Run: headless pygame with SDL's dummy video driver; simulated clock (each Clock.tick advances the game by its frame time, no real sleeping); random seed 0; keys injected as events and as key.get_pressed() state; no mouse input.
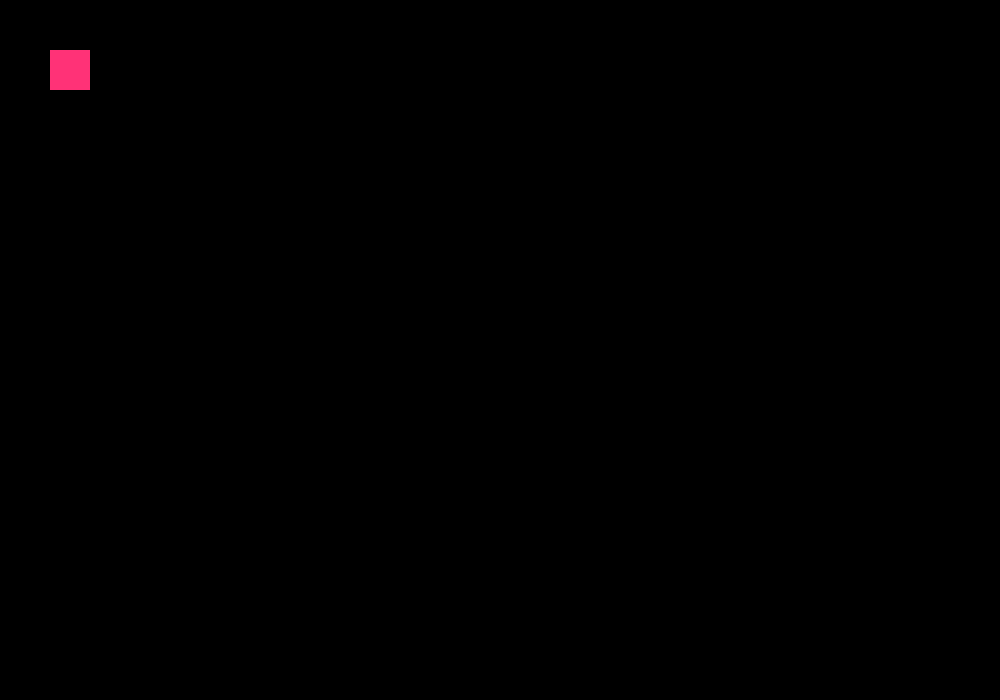
Frame 1 of 4 · flips 1–60 · no input
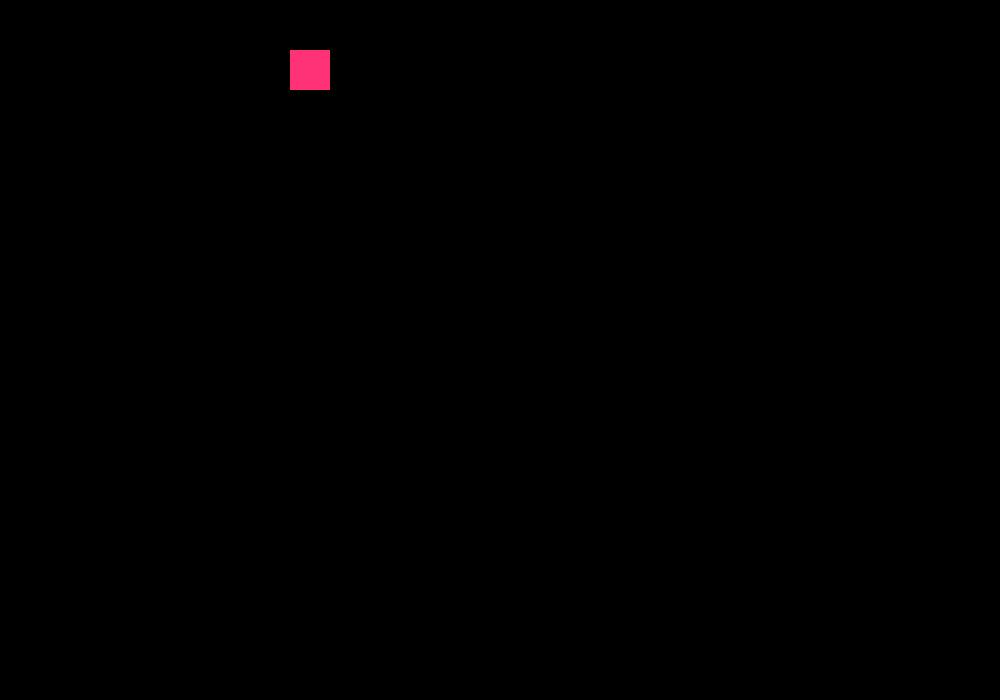
Frame 2 of 4 · flips 61–180 · tapped SPACE, RETURN · held RIGHT (→), D
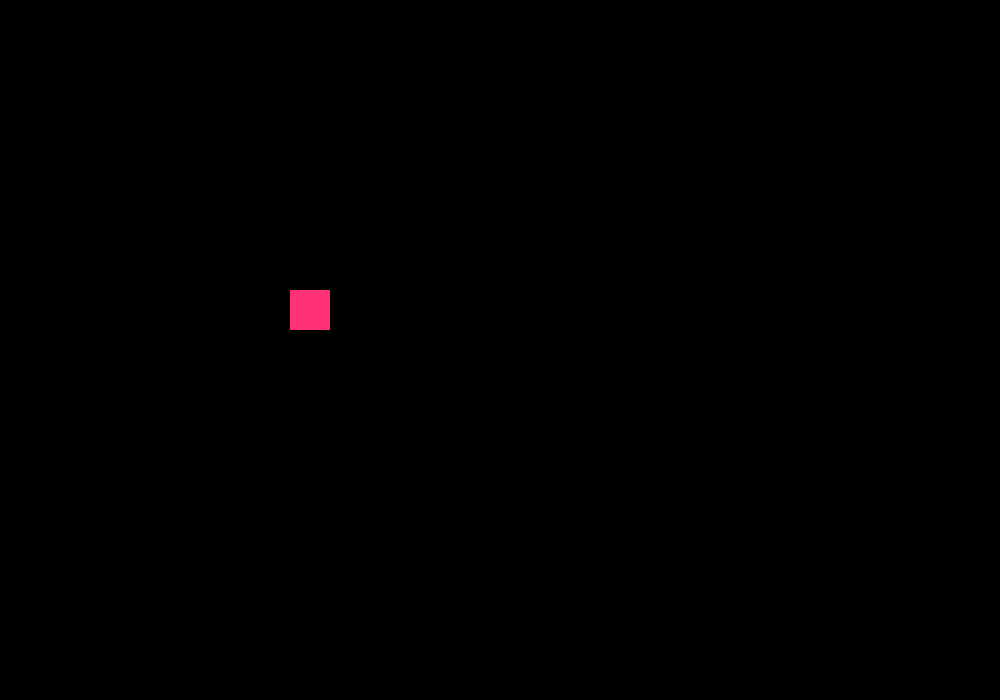
Frame 3 of 4 · flips 181–300 · held DOWN (↓), S
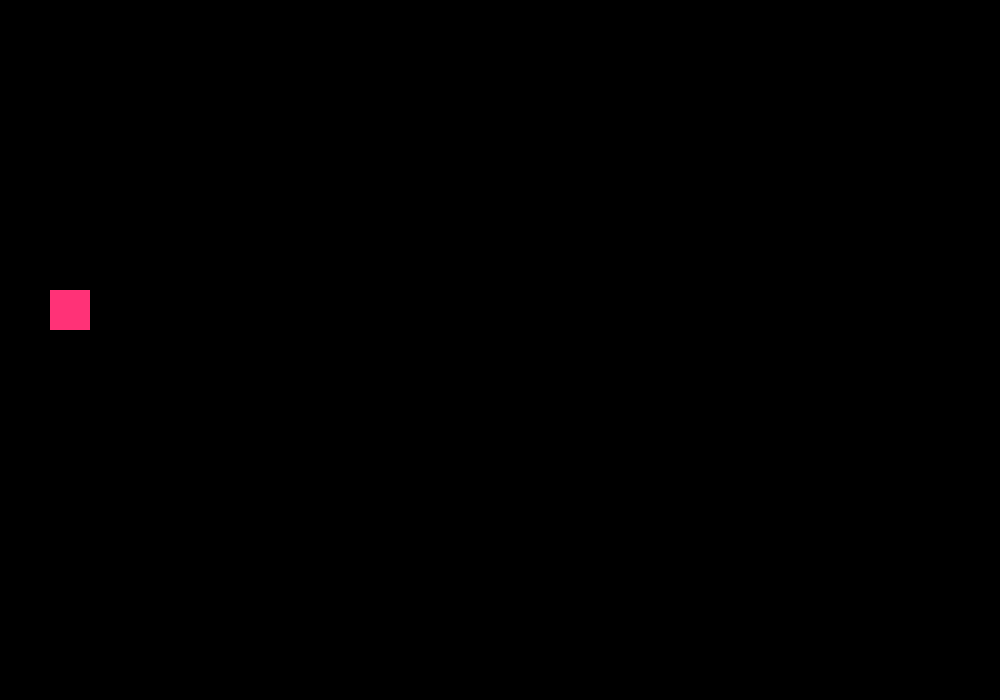
Frame 4 of 4 · flips 301–420 · held LEFT (←), A, UP (↑), W

The pygame program that drew these frames:

from pygame import *
import random

init()  # launch library

win = display.set_mode((1000, 700))  # open playing window; there are x y coordinates in brackets
# player parameters
x = 50
y = 50
width = 40
height = 40
pace = 100

flag = True
while flag:
    time.delay(100 // pace)  # cycle life
    for event_ in event.get():
        if event_.type == QUIT:  # exit game
            flag = False
    # movements
    keys = key.get_pressed()
    if keys[K_LEFT] and x > 5:
        x -= 2
    elif keys[K_RIGHT] and x < 995 - width:
        x += 2
    elif keys[K_DOWN] and y < 695 - height:
        y += 2
    elif keys[K_UP] and y > 5:
        y -= 2
    
    win.fill((0, 0, 0))
    draw.rect(win, (255, 50, 119), (x, y, width, height))
    display.update()
